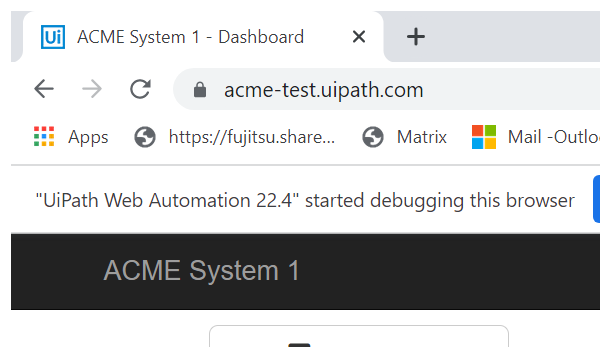
Task: Generate yearly report : Performer Process WorkFlow

Workflow: System1_NavigateToMonthlyReport

Step 1: Attach Browser 'chrome.exe ACME' in window 'ACME System 1 - Dashboard' (chrome.exe)

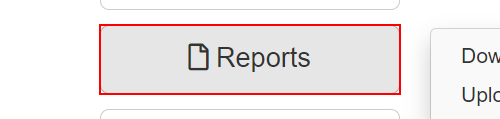
Step 2: click on the button 'Reports'

Step 3: click on the link 'Download Monthly Report' (same screen as step 2)
